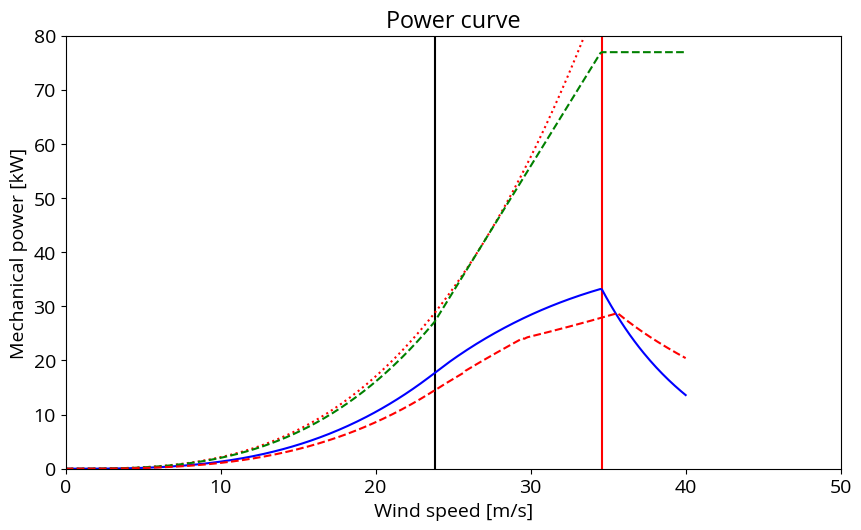

Write Python code to recreate this figure.
#!/usr/bin/env python3
# -*- coding: utf-8 -*-
"""
Created on Mon Oct  9 22:37:27 2023

Power curve computed following the three-regimes strategy.

The accuracy of the wind speeds delimiting the three regimes is set by the
wind_speed_delta parameter.

@author: Roland Schmehl
"""
import matplotlib as mpl
import matplotlib.pyplot as plt
import math
from scipy import optimize as op
from pylab import np
mpl.rcParams['font.family'] = "Open Sans"
mpl.rcParams.update({'font.size': 14})
mpl.rcParams['figure.figsize'] = 10, 5.625
mpl.rc('xtick', labelsize=14)
mpl.rc('ytick', labelsize=14)
mpl.rcParams['pdf.fonttype'] = 42 # Output Type 3 (Type3) or Type 42 (TrueType)

# Environmental properties
atmosphere_density        =  0.01    # kg/**3
wind_speed_min            =  0.      # m/s
wind_speed_max            =  40.     # m/s
wind_speed_delta          =  0.1     # m/s     ! accuracy of wind speed regimes

# Kite properties
kite_planform_area       =  200.    # m**2
kite_lift_coefficient_out =  0.71    # -
kite_drag_coefficient_out =  0.14    # -
kite_lift_coefficient_in  =  0.39    # -
kite_drag_coefficient_in  =  0.39    # -

# Tether properties
nominal_tether_force      =  5100.   # N
tether_drag_coefficient   =  1.1     # -
tether_diameter           =  0.00484 # m

# Generator properties
nominal_generator_power   =  77000.  # W

# Operational parameters
elevation_angle_out       =  25.     # deg
elevation_angle_in        =  65.     # deg
reeling_speed_min_limit   = -21.     # m/s
reeling_speed_max_limit   =   8.     # m/s

# Derived properties
lift_to_drag_ratio_out = kite_lift_coefficient_out / kite_drag_coefficient_out
E2 = lift_to_drag_ratio_out**2
cosine_beta_out  = np.cos(np.radians(elevation_angle_out))
cosine_beta_in   = np.cos(np.radians(elevation_angle_in))
force_factor_out = kite_lift_coefficient_out * np.sqrt(1+1/E2) * (1+E2)
power_factor_ideal = force_factor_out * cosine_beta_out**3 * 4/27

wind_speed_range = wind_speed_max - wind_speed_min
num_wind_speeds  = int(wind_speed_range/wind_speed_delta + 1)
wind_speed  = np.linspace(wind_speed_min, wind_speed_max, num_wind_speeds)
cycle_power = []
power_out   = []
power_in    = []
power_ideal = []

# Objective function for the three wind speed domains
def objective_function_1(x):
    f_out    = x[0]
    f_in     = x[1]
    a        = 1 - 2*f_in*cosine_beta_in + f_in**2
    gamma_in = kite_lift_coefficient_in * np.sqrt(a/(1 - cosine_beta_in**2))
    return -((cosine_beta_out - f_out)**2 - (gamma_in / force_factor_out) * \
                a) * (f_in*f_out) / (f_in - f_out)

def objective_function_2(x, mu_F, f_nF):
    f_in     = x[0]
    a        = 1 - 2*f_in*cosine_beta_in + f_in**2
    b        = (mu_F - 1) * cosine_beta_out + f_nF
    gamma_in = kite_lift_coefficient_in * np.sqrt(a/(1 - cosine_beta_in**2))
    return -(((cosine_beta_out - f_nF) / mu_F)**2  \
             - (gamma_in / force_factor_out) * a)  \
             * f_in*b/(mu_F*f_in-b)

def objective_function_3(x, mu_P, f_nP):
    f_in     = x[0]
    a        = 1 - 2*f_in*cosine_beta_in + f_in**2
    gamma_in = kite_lift_coefficient_in * np.sqrt(a/(1 - cosine_beta_in**2))
    return -(((cosine_beta_out - f_nP) / mu_P)**2  \
             - (gamma_in / force_factor_out) * a)  \
             * f_in*f_nP/(mu_P*f_in-f_nP)

print("num_wind_speeds = ", num_wind_speeds)

###############################################################################

# Initialize wind speed regimes
wind_speed_regime      = 1
wind_speed_force_limit = 0
wind_speed_power_limit = 0
print("Wind speed regime 1")

# Loop over wind speed range
for v_w in wind_speed:

    # Dynamic pressure
    q  = 0.5 * atmosphere_density * v_w**2

    # Wind power density
    Pw = q*v_w

    # Reeling factor limits
    f_max = reeling_speed_max_limit / v_w
    f_min = reeling_speed_min_limit / v_w

    # Unconstrained operation
    if wind_speed_regime == 1:

        starting_point = (0.001, -0.001)
        bounds         = ((0.001,  f_max), (f_min, -0.001),)

        optimisation_result = op.minimize(objective_function_1, \
                                          starting_point,       \
                                          bounds=bounds,        \
                                          method='SLSQP')

        # Reeling factors
        f_out = optimisation_result['x'][0]
        f_in  = optimisation_result['x'][1]

        # Normalized cycle power
        p_c = -objective_function_1 ([f_out, f_in])

        # Tether force during reel out
        Ft_out = q * kite_planform_area * force_factor_out * \
                     (cosine_beta_out - f_out)**2
        a        = 1 - 2*f_in*cosine_beta_in + f_in**2
        gamma_in = kite_lift_coefficient_in * np.sqrt(a/(1 - cosine_beta_in**2))
        Ft_in  = q * kite_planform_area * gamma_in * a

        if Ft_out > nominal_tether_force:
            wind_speed_regime      = 2
            wind_speed_force_limit = v_w   # too coarse
            f_nF = f_out                   # too coarse
            print("Wind speed regime 2")

    # Constrained tether force
    if wind_speed_regime == 2:

        mu_F = v_w / wind_speed_force_limit

        starting_point = (-0.001)
        bounds         = ((f_min, -0.001),)

        optimisation_result = op.minimize(objective_function_2, \
                                          starting_point,       \
                                          args=(mu_F, f_nF),    \
                                          bounds=bounds,        \
                                          method='SLSQP')

        # Reeling factors
        f_out = (cosine_beta_out * (mu_F - 1) + f_nF)/mu_F
        f_in  = optimisation_result['x'][0]

        # Normalized cycle power
        p_c = -objective_function_2 ([f_in], mu_F, f_nF)

        # Tether force and mechanical power during reel out
        Ft_out = q * kite_planform_area * force_factor_out * \
                     (cosine_beta_out - f_out)**2
        a      = 1 - 2*f_in*cosine_beta_in + f_in**2
        gamma_in = kite_lift_coefficient_in * np.sqrt(a/(1 - cosine_beta_in**2))
        Ft_in  = q * kite_planform_area * gamma_in * a

        # Mechanical power during reel out
        P_out  = Ft_out * v_w * f_out

        if P_out > nominal_generator_power:
            wind_speed_regime      = 3
            wind_speed_power_limit = v_w
            f_nP = f_out
            print("Wind speed regime 3")

    # Constrained tether force and generator power
    if wind_speed_regime == 3:

        mu_P  = v_w / wind_speed_power_limit
        f_out = f_nP / mu_P

        # Reduce force factor to comply tether force limit
        force_factor_out = nominal_tether_force / (q * kite_planform_area \
                           * (cosine_beta_out - f_out)**2)

        # Alternative strategy to depower: increasing the elevation angle
#       cosine_beta_out = np.sqrt(nominal_tether_force / (q \
#                         * kite_planform_area * force_factor_out)) + f_out


        starting_point = (-0.001)
        bounds         = ((f_min, -0.001),)

        optimisation_result = op.minimize(objective_function_3, \
                                          starting_point,       \
                                          args=(mu_P, f_nP),    \
                                          bounds=bounds,        \
                                          method='SLSQP')

        # Reeling factors
        f_in  = optimisation_result['x'][0]

        # Normalized cycle power
        p_c = -objective_function_3 ([f_in], mu_P, f_nP)

        # Tether force during reel out
        Ft_out = q * kite_planform_area * force_factor_out * \
                     (cosine_beta_out - f_out)**2
        a      = 1 - 2*f_in*cosine_beta_in + f_in**2
        gamma_in = kite_lift_coefficient_in * np.sqrt(a/(1 - cosine_beta_in**2))
        Ft_in  = q * kite_planform_area * gamma_in * a

    # Mechanical power during reel out => can be elevated from the loop?
    P_out  = Ft_out * v_w * f_out
    P_in   = Ft_in  * v_w * f_in

    # Lift-to-drag ratio reel-in phase
    E_in = np.sqrt(1 - cosine_beta_in**2) / (cosine_beta_in - f_in)

    print("{:4.1f}".format(v_w),    \
          "{:5.3f}".format(f_out),  \
          "{:5.3f}".format(f_in),   \
          "{:5.0f}".format(Ft_out), \
          "{:6.0f}".format(P_out),  \
          "{:4.1f}".format(v_w * f_out), \
          "{:5.2f}".format(force_factor_out), \
          "{:5.2f}".format(gamma_in / force_factor_out), \
          "{:5.2f}".format(E_in), \
          "{:4.1f}".format(np.degrees(math.acos(cosine_beta_out))))


#    print("K_a    =", "{:5.3f}".format(viking_1["speedofsound"]/ref),"   ", \
#                      "{:5.3f}".format(arsia_north["speedofsound"]/ref))

    cycle_power.append(p_c * force_factor_out * kite_planform_area * Pw)
    power_out.append(P_out)
    power_in.append(P_in)
    power_ideal.append(power_factor_ideal * kite_planform_area * Pw)

power_min = np.min(power_ideal)
power_max = np.max(power_ideal)

plt.figure()
#plt.tight_layout()
plt.xlabel(r"Wind speed [m/s]")
plt.ylabel(r"Mechanical power [kW]")
plt.title('Power curve')
plt.xlim([0, 50])
plt.ylim([0, 80])
plt.vlines(wind_speed_force_limit, 0, 100, colors='k', linestyles='solid')
plt.vlines(wind_speed_power_limit, 0, 100, colors='r', linestyles='solid')
plt.plot(wind_speed, np.asarray(power_ideal)/1000, 'r', linestyle=':', label=r"$f_{\mathrm{opt}}$")
plt.plot(wind_speed, np.asarray(cycle_power)/1000, 'b', linestyle='-', label=r"$f_{\mathrm{opt}}$")
plt.plot(wind_speed, np.asarray(power_out)/1000, 'g', linestyle='--', label=r"$f_{\mathrm{opt}}$")
plt.plot(wind_speed, -np.asarray(power_in)/1000, 'r', linestyle='--', label=r"$f_{\mathrm{opt}}$")
plt.savefig("powercurve.svg")
